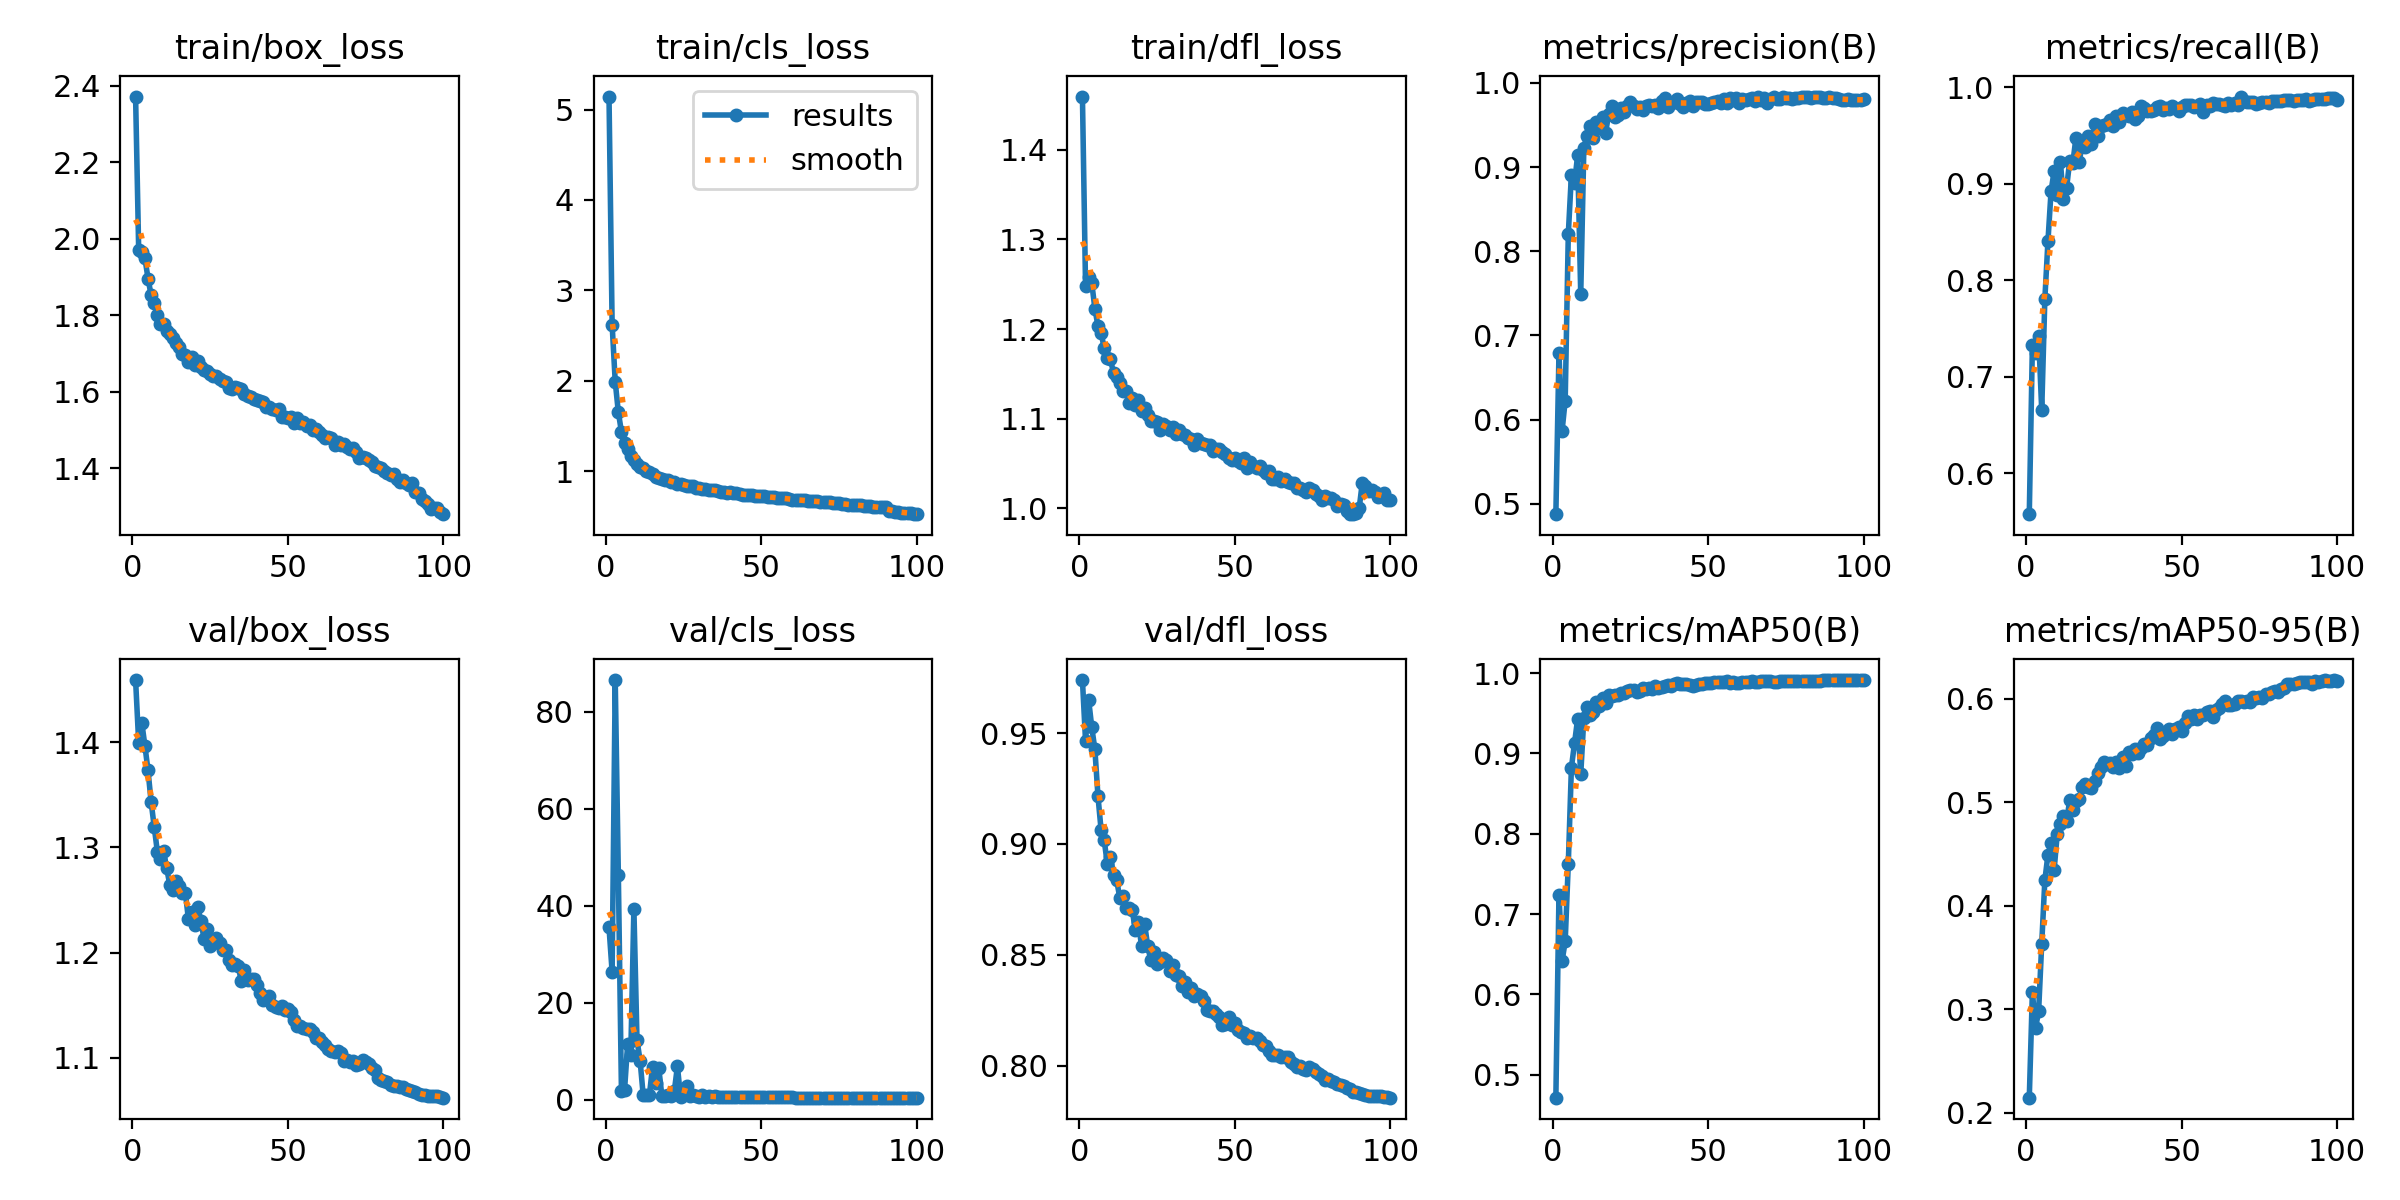

Source data for this figure (header and first rows):
epoch, time, train/box_loss, train/cls_loss, train/dfl_loss, metrics/precision(B), metrics/recall(B), metrics/mAP50(B), metrics/mAP50-95(B), val/box_loss, val/cls_loss, val/dfl_loss, lr/pg0, lr/pg1, lr/pg2
1, 133.9, 2.372, 5.143, 1.459, 0.4877, 0.5575, 0.4714, 0.2145, 1.459, 35.55, 0.9739, 0.003327, 0.003327, 0.003327
2, 248.2, 1.97, 2.622, 1.248, 0.6786, 0.7331, 0.7243, 0.3168, 1.4, 26.36, 0.9465, 0.006594, 0.006594, 0.006594
3, 362.5, 1.964, 1.989, 1.258, 0.5867, 0.7248, 0.6413, 0.2814, 1.419, 86.59, 0.9649, 0.009796, 0.009796, 0.009796
4, 472.8, 1.95, 1.654, 1.252, 0.6227, 0.7426, 0.6659, 0.2979, 1.397, 46.42, 0.9527, 0.009703, 0.009703, 0.009703
5, 580.6, 1.896, 1.434, 1.223, 0.8204, 0.6651, 0.7626, 0.3633, 1.373, 1.694, 0.9427, 0.009604, 0.009604, 0.009604
6, 688.1, 1.852, 1.31, 1.203, 0.8911, 0.7801, 0.8824, 0.4243, 1.343, 2.034, 0.9215, 0.009505, 0.009505, 0.009505
7, 796.2, 1.833, 1.242, 1.196, 0.8812, 0.8401, 0.9126, 0.4492, 1.319, 11.54, 0.9063, 0.009406, 0.009406, 0.009406
8, 906.6, 1.801, 1.167, 1.179, 0.9138, 0.892, 0.9429, 0.4602, 1.296, 9.213, 0.9018, 0.009307, 0.009307, 0.009307
9, 1017, 1.777, 1.122, 1.168, 0.7489, 0.9133, 0.8738, 0.4349, 1.289, 39.4, 0.8909, 0.009208, 0.009208, 0.009208
10, 1128, 1.777, 1.085, 1.166, 0.9232, 0.888, 0.9442, 0.4696, 1.296, 12.31, 0.8943, 0.009109, 0.009109, 0.009109
11, 1238, 1.758, 1.045, 1.151, 0.9373, 0.9224, 0.9577, 0.4789, 1.28, 8.007, 0.8862, 0.00901, 0.00901, 0.00901
12, 1348, 1.751, 1.039, 1.147, 0.9487, 0.8839, 0.9476, 0.487, 1.264, 0.8736, 0.8837, 0.008911, 0.008911, 0.008911
13, 1457, 1.741, 1.005, 1.14, 0.9345, 0.8956, 0.9515, 0.4819, 1.259, 0.9315, 0.8759, 0.008812, 0.008812, 0.008812
14, 1567, 1.728, 0.9885, 1.131, 0.9541, 0.9234, 0.9638, 0.5017, 1.268, 0.9928, 0.8764, 0.008713, 0.008713, 0.008713
15, 1677, 1.717, 0.9663, 1.131, 0.9461, 0.9212, 0.9586, 0.4927, 1.264, 6.784, 0.8712, 0.008614, 0.008614, 0.008614
16, 1788, 1.7, 0.9384, 1.117, 0.96, 0.9474, 0.9686, 0.5012, 1.257, 3.447, 0.871, 0.008515, 0.008515, 0.008515
17, 1898, 1.697, 0.927, 1.123, 0.9409, 0.9228, 0.9625, 0.503, 1.257, 6.516, 0.8704, 0.008416, 0.008416, 0.008416
18, 2008, 1.677, 0.9118, 1.116, 0.9635, 0.9385, 0.9727, 0.5141, 1.231, 0.7523, 0.8611, 0.008317, 0.008317, 0.008317
19, 2117, 1.69, 0.9077, 1.121, 0.9726, 0.9376, 0.9709, 0.5172, 1.239, 0.713, 0.8646, 0.008218, 0.008218, 0.008218
20, 2227, 1.671, 0.9029, 1.109, 0.9598, 0.9495, 0.9726, 0.515, 1.226, 0.9893, 0.8541, 0.008119, 0.008119, 0.008119
21, 2337, 1.68, 0.8859, 1.111, 0.9614, 0.9413, 0.9725, 0.5136, 1.243, 0.7244, 0.864, 0.00802, 0.00802, 0.00802
22, 2448, 1.665, 0.8814, 1.104, 0.9704, 0.9616, 0.9755, 0.5207, 1.23, 1.743, 0.8538, 0.007921, 0.007921, 0.007921
23, 2558, 1.657, 0.8629, 1.098, 0.966, 0.9495, 0.9753, 0.5286, 1.213, 6.872, 0.8476, 0.007822, 0.007822, 0.007822
24, 2667, 1.655, 0.854, 1.097, 0.9723, 0.9598, 0.977, 0.5337, 1.222, 0.5698, 0.8514, 0.007723, 0.007723, 0.007723
25, 2776, 1.646, 0.8433, 1.096, 0.9768, 0.9607, 0.9791, 0.5383, 1.206, 1.893, 0.846, 0.007624, 0.007624, 0.007624
26, 2885, 1.642, 0.8416, 1.088, 0.972, 0.9612, 0.9791, 0.5373, 1.209, 2.892, 0.8467, 0.007525, 0.007525, 0.007525
27, 2993, 1.641, 0.8413, 1.094, 0.9687, 0.9662, 0.976, 0.5381, 1.213, 0.6831, 0.8488, 0.007426, 0.007426, 0.007426
28, 3102, 1.633, 0.8347, 1.091, 0.9716, 0.9601, 0.9776, 0.5337, 1.209, 0.8585, 0.8478, 0.007327, 0.007327, 0.007327
29, 3211, 1.628, 0.8194, 1.088, 0.9674, 0.9696, 0.9812, 0.5392, 1.202, 0.7342, 0.8426, 0.007228, 0.007228, 0.007228
30, 3319, 1.625, 0.8122, 1.091, 0.9725, 0.9639, 0.9802, 0.5331, 1.202, 0.6223, 0.8455, 0.007129, 0.007129, 0.007129
31, 3427, 1.611, 0.8043, 1.083, 0.9734, 0.9734, 0.9815, 0.5439, 1.193, 0.9739, 0.8408, 0.00703, 0.00703, 0.00703
32, 3533, 1.606, 0.8015, 1.087, 0.9721, 0.9714, 0.9798, 0.5345, 1.188, 0.5554, 0.8404, 0.006931, 0.006931, 0.006931
33, 3640, 1.613, 0.7953, 1.083, 0.9737, 0.9703, 0.9834, 0.548, 1.189, 0.6879, 0.836, 0.006832, 0.006832, 0.006832
34, 3747, 1.609, 0.7903, 1.082, 0.9705, 0.9745, 0.9818, 0.5468, 1.187, 0.5109, 0.8377, 0.006733, 0.006733, 0.006733
35, 3854, 1.606, 0.7919, 1.078, 0.9788, 0.967, 0.9826, 0.5518, 1.172, 0.8255, 0.8332, 0.006634, 0.006634, 0.006634
36, 3961, 1.593, 0.784, 1.077, 0.9823, 0.9696, 0.9843, 0.5475, 1.183, 0.5884, 0.8352, 0.006535, 0.006535, 0.006535
37, 4068, 1.588, 0.769, 1.071, 0.9718, 0.9799, 0.9846, 0.5525, 1.174, 0.5221, 0.8315, 0.006436, 0.006436, 0.006436
38, 4176, 1.587, 0.7729, 1.077, 0.9765, 0.9778, 0.9842, 0.5559, 1.174, 0.4832, 0.8325, 0.006337, 0.006337, 0.006337
39, 4283, 1.581, 0.7592, 1.072, 0.9777, 0.9753, 0.9868, 0.5556, 1.174, 0.4866, 0.8315, 0.006238, 0.006238, 0.006238
40, 4390, 1.579, 0.7656, 1.071, 0.9807, 0.9749, 0.9871, 0.5622, 1.169, 0.6029, 0.8293, 0.006139, 0.006139, 0.006139
41, 4498, 1.575, 0.7624, 1.07, 0.9747, 0.9764, 0.9866, 0.5644, 1.161, 0.4843, 0.8252, 0.00604, 0.00604, 0.00604
42, 4605, 1.574, 0.7569, 1.07, 0.9715, 0.9796, 0.9864, 0.5718, 1.155, 0.4608, 0.8246, 0.005941, 0.005941, 0.005941
43, 4714, 1.559, 0.7523, 1.064, 0.9767, 0.98, 0.9865, 0.561, 1.157, 0.4987, 0.8246, 0.005842, 0.005842, 0.005842
44, 4822, 1.56, 0.7376, 1.066, 0.9791, 0.976, 0.9855, 0.5635, 1.158, 0.5522, 0.8233, 0.005743, 0.005743, 0.005743
45, 4931, 1.556, 0.7419, 1.066, 0.9726, 0.9781, 0.9845, 0.5678, 1.15, 0.4551, 0.8218, 0.005644, 0.005644, 0.005644
46, 5040, 1.552, 0.7396, 1.063, 0.9775, 0.9776, 0.9849, 0.571, 1.149, 0.5067, 0.8185, 0.005545, 0.005545, 0.005545
47, 5149, 1.555, 0.7367, 1.06, 0.9775, 0.98, 0.9862, 0.5663, 1.147, 0.4551, 0.8188, 0.005446, 0.005446, 0.005446
48, 5257, 1.534, 0.7291, 1.056, 0.9771, 0.9779, 0.9863, 0.571, 1.15, 0.4519, 0.8222, 0.005347, 0.005347, 0.005347
49, 5366, 1.535, 0.7226, 1.054, 0.9754, 0.9756, 0.9871, 0.573, 1.145, 0.456, 0.8183, 0.005248, 0.005248, 0.005248
50, 5475, 1.532, 0.7282, 1.056, 0.9756, 0.9794, 0.988, 0.5683, 1.146, 0.4651, 0.8192, 0.005149, 0.005149, 0.005149
51, 5583, 1.535, 0.7222, 1.053, 0.9758, 0.9813, 0.9878, 0.5762, 1.144, 0.4939, 0.8163, 0.00505, 0.00505, 0.00505
52, 5691, 1.517, 0.713, 1.051, 0.9778, 0.9811, 0.9888, 0.583, 1.136, 0.4786, 0.815, 0.004951, 0.004951, 0.004951
53, 5799, 1.53, 0.7188, 1.056, 0.9788, 0.9818, 0.9894, 0.5804, 1.13, 0.4612, 0.815, 0.004852, 0.004852, 0.004852
54, 5906, 1.519, 0.7096, 1.046, 0.9757, 0.9798, 0.9885, 0.5846, 1.13, 0.4618, 0.8125, 0.004753, 0.004753, 0.004753
55, 6014, 1.521, 0.7047, 1.052, 0.9811, 0.98, 0.9888, 0.58, 1.128, 0.4377, 0.8133, 0.004654, 0.004654, 0.004654
56, 6121, 1.511, 0.6985, 1.047, 0.9765, 0.9824, 0.9896, 0.5843, 1.127, 0.4373, 0.8123, 0.004555, 0.004555, 0.004555
57, 6228, 1.514, 0.7023, 1.045, 0.9823, 0.9739, 0.9879, 0.584, 1.127, 0.4384, 0.8126, 0.004456, 0.004456, 0.004456
58, 6336, 1.5, 0.7022, 1.048, 0.98, 0.9813, 0.9885, 0.5868, 1.125, 0.4353, 0.811, 0.004357, 0.004357, 0.004357
59, 6443, 1.502, 0.6947, 1.043, 0.9824, 0.9806, 0.9881, 0.5878, 1.119, 0.4503, 0.8092, 0.004258, 0.004258, 0.004258
60, 6551, 1.495, 0.6856, 1.039, 0.9758, 0.9832, 0.988, 0.5825, 1.119, 0.4486, 0.8089, 0.004159, 0.004159, 0.004159
... 40 more rows
